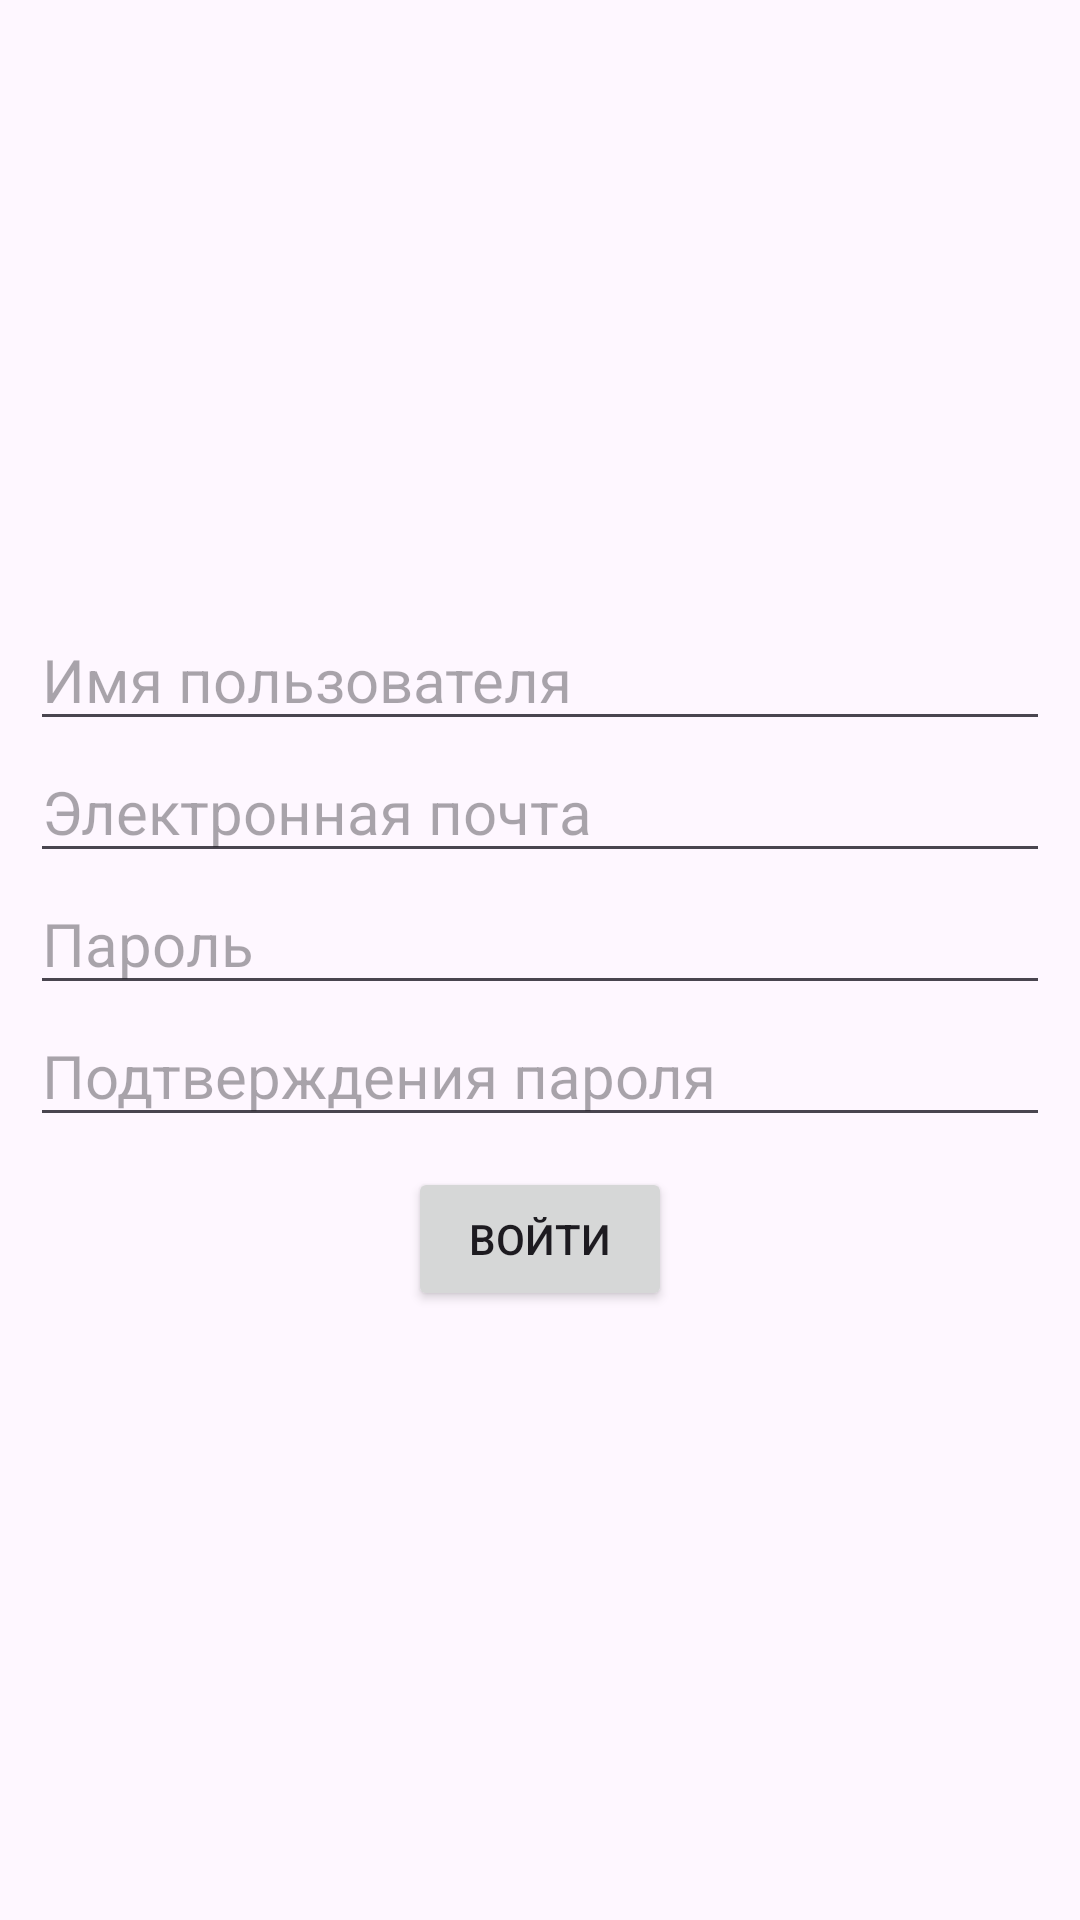

Produce the Android XML layout that renders to this screen, including the resource entries it uses.
<!-- AndroidManifest.xml: application theme Theme.HomeWork2Android2 -->
<!-- res/layout/fragment_sign_up.xml -->
<?xml version="1.0" encoding="utf-8"?>
<FrameLayout xmlns:android="http://schemas.android.com/apk/res/android"
    xmlns:tools="http://schemas.android.com/tools"
    android:layout_width="match_parent"
    android:layout_height="match_parent"
    tools:context=".SignUpFragment">

    <LinearLayout
        android:layout_width="match_parent"
        android:layout_height="wrap_content"
        android:layout_gravity="center"
        android:orientation="vertical"
        android:padding="10dp">

        <EditText
            android:id="@+id/et_user_name"
            android:layout_width="match_parent"
            android:layout_height="wrap_content"
            android:hint="@string/user_name"
            android:textSize="20sp"/>

        <EditText
            android:id="@+id/et_email"
            android:layout_width="match_parent"
            android:layout_height="wrap_content"
            android:hint="@string/email"
            android:textSize="20sp"/>

        <EditText
            android:id="@+id/et_password"
            android:layout_width="match_parent"
            android:layout_height="wrap_content"
            android:hint="@string/password"
            android:textSize="20sp"/>

        <EditText
            android:id="@+id/et_password_confirmation"
            android:layout_width="match_parent"
            android:layout_height="wrap_content"
            android:hint="@string/password_confirmation"
            android:textSize="20sp"/>

        <Button
            android:id="@+id/btn_come_in"
            android:layout_width="wrap_content"
            android:layout_height="wrap_content"
            android:layout_gravity="center"
            android:layout_marginTop="10dp"
            android:text="@string/to_come_in"/>
    </LinearLayout>

</FrameLayout>
<!-- resources referenced by this layout -->
<resources>
  <string name="email">Электронная почта</string>
  <string name="password">Пароль</string>
  <string name="password_confirmation">Подтверждения пароля</string>
  <string name="to_come_in">Войти</string>
  <string name="user_name">Имя пользователя</string>
  <style name="Theme.HomeWork2Android2" parent="Base.Theme.HomeWork2Android2" />
  <style name="Base.Theme.HomeWork2Android2" parent="Theme.Material3.DayNight.NoActionBar">
          
          
      </style>
</resources>
